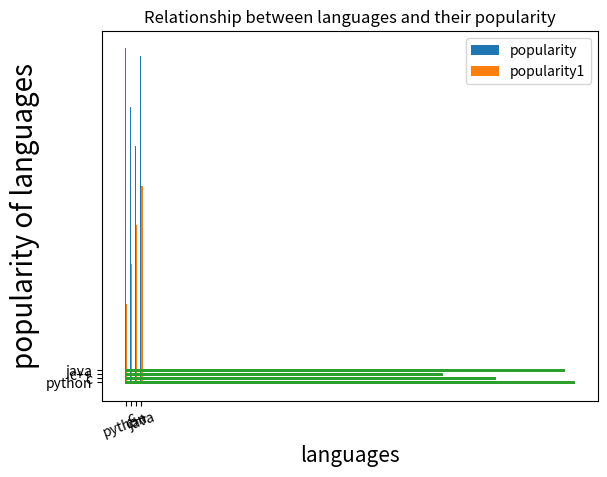

Write Python code to recreate this figure.
import matplotlib.pyplot as plt #yani matplotlib ki pyplot class ko import kro
# pyplot class graphs ko plot krny m use hoti h
import numpy as np  

x=["python","c","c++","java"]
y=[85,70,60,83] #polularity
z=[20,30,40,50]
plt.xlabel("languages", fontsize="15") #we can also show labels across x and y axis and cen even change the 
# fontsize of labels
plt.ylabel("popularity of languages",fontsize="20")
plt.title("Relationship between languages and their popularity")
col=["r","pink","y","g"]

# plt.bar(x,y,width=0.4,color=col) #hr bar bhhhttt chora tha, is liye width km kr di thori
# width range from 0 to 1

# plt.bar(x,y, align="edge") #is s x_parameters k name ek side pr show hon gy

# plt.bar(x,y,edgecolor="red", linewidth=5, linestyle=":")  #edgecolor s bar k edges pr color show krty hn, or us color ko
# thora ziada show krny k liye, yani edgevolor ki width ko thick krny k liye linewidth ko 
# increase krty hn,  linestyle ko use krty hn agar bar k edges solid ki bijay dotted krny
# hon to

# plt.bar(x,y,alpha=0.4) #graph ki opacity ko km krna h to alpha ko use krty hn,
# alpha ki value 0-1 hoti h

# plt.bar(x,y,label="popularity") #agar ap ko koi label bhi show krna ho
# plt.legend() #label tab tak show nhi ho ga jab tak ap plt.legend() ko call nhi kro gy
# plt.legend("popularity") y 2nd method h label lgany ka


#!!!!!!!!!!! how to create multiple bar graphs:  !!!!!!!!!!!!!!!!!!!!!!
# w=0.2
# plt.bar(x,y,color="r",alpha=0.5,width=w)
# plt.bar(x,z,color="g",width=w) #lekin esy krny s y dono graphs ek doosry k uper overlap huy huy hn


# ------------ if we want k graphs overlap na hon bal k ek doosry k paas m show hon:
x=["python","c","c++","java"]
y=[85,70,60,83] #polularity
z=[20,30,40,50]
w=0.2
p=np.arange(len(x)) # p=[0,1,2,3] yani "x" k elements k indexes
p1=[j+w for j in p]
plt.xlabel("languages", fontsize="15") #we can also show labels across x and y axis and cen even change the 
# fontsize of labels
plt.ylabel("popularity of languages",fontsize="20")
plt.title("Relationship between languages and their popularity")


plt.bar(p,y,width=w,label="popularity") 
plt.bar(p1,z,width=w,label="popularity1")
plt.xticks(p+w/2,x , rotation=20) #p+w means position, x, location s hm un x_axis k parameters ko rotated show kr 
# skty hn
# ,,, is liye kr rhyn hn k hm chahty hn k x_axis pr numbers ki bijay
# vhi c,c++ etc shoe ho p+w ko 2 s divide is liye kia ta k y names dono bars k drmian m show hon

# xticks(  is used to get and set the current tick locations and labels of the x-axis.)

# Syntax:
# matplotlib.pyplot.xticks(ticks=None, labels=None, **kwargs)

plt.legend()
plt.show()


#  !!!!!!!!!!!!!!  horizontal bar graph  !!!!!!!!!!!!!!!!!!!!
plt.barh(x,y)
plt.show()

